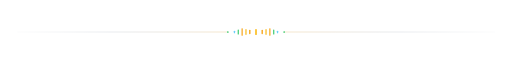
t = 0.00 s
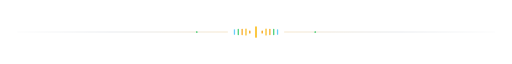
t = 0.53 s
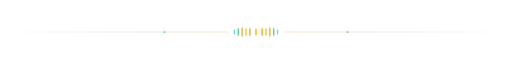
t = 1.07 s
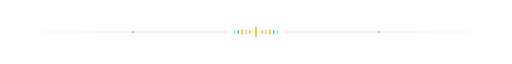
t = 1.60 s
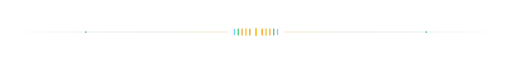
t = 2.40 s
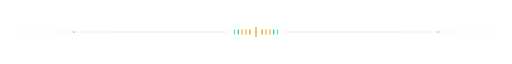
t = 2.60 s

The animated SVG that drew these frames (rendered in a browser with its animation timeline set to each time). Animation: 26 SMIL elements (animate=26); one cycle of 3.20 s, repeats indefinitely.

<svg xmlns="http://www.w3.org/2000/svg" viewBox="0 0 1200 36" width="1200" height="36" fill="none">
  <defs>
    <linearGradient id="waveRail" x1="0" y1="0" x2="1200" y2="0" gradientUnits="userSpaceOnUse">
      <stop offset="0%" stop-color="#64748B" stop-opacity="0"/>
      <stop offset="22%" stop-color="#64748B" stop-opacity="0.28"/>
      <stop offset="50%" stop-color="#F59E0B" stop-opacity="0.5"/>
      <stop offset="78%" stop-color="#64748B" stop-opacity="0.28"/>
      <stop offset="100%" stop-color="#64748B" stop-opacity="0"/>
    </linearGradient>
  </defs>

  <!-- Outer wings -->
  <line x1="40" y1="18" x2="534" y2="18" stroke="url(#waveRail)" stroke-width="1.2"/>
  <line x1="666" y1="18" x2="1160" y2="18" stroke="url(#waveRail)" stroke-width="1.2"/>

  <!-- Outbound speech-pulse photons -->
  <circle cy="18" r="2" fill="#22C55E">
    <animate attributeName="cx" values="534;90" dur="3.2s" repeatCount="indefinite"/>
    <animate attributeName="opacity" values="0.9;0.9;0" keyTimes="0;0.75;1" dur="3.2s" repeatCount="indefinite"/>
  </circle>
  <circle cy="18" r="2" fill="#22C55E">
    <animate attributeName="cx" values="666;1110" dur="3.2s" repeatCount="indefinite"/>
    <animate attributeName="opacity" values="0.9;0.9;0" keyTimes="0;0.75;1" dur="3.2s" repeatCount="indefinite"/>
  </circle>

  <!-- Symmetrical VAD equalizer bars -->
  <g stroke-linecap="round">
    <rect x="548" y="14" width="3" height="8" rx="1.5" fill="#38BDF8" fill-opacity="0.75">
      <animate attributeName="height" values="6;16;6" dur="1.5s" begin="0.0s" repeatCount="indefinite"/>
      <animate attributeName="y" values="15;10;15" dur="1.5s" begin="0.0s" repeatCount="indefinite"/>
    </rect>
    <rect x="557" y="12" width="3" height="12" rx="1.5" fill="#22C55E" fill-opacity="0.82">
      <animate attributeName="height" values="8;22;8" dur="1.3s" begin="0.2s" repeatCount="indefinite"/>
      <animate attributeName="y" values="14;7;14" dur="1.3s" begin="0.2s" repeatCount="indefinite"/>
    </rect>
    <rect x="566" y="9" width="3" height="18" rx="1.5" fill="#F59E0B" fill-opacity="0.88">
      <animate attributeName="height" values="10;26;10" dur="1.15s" begin="0.35s" repeatCount="indefinite"/>
      <animate attributeName="y" values="13;5;13" dur="1.15s" begin="0.35s" repeatCount="indefinite"/>
    </rect>
    <rect x="575" y="11" width="3" height="14" rx="1.5" fill="#FBBF24">
      <animate attributeName="height" values="8;22;8" dur="1.4s" begin="0.1s" repeatCount="indefinite"/>
      <animate attributeName="y" values="14;7;14" dur="1.4s" begin="0.1s" repeatCount="indefinite"/>
    </rect>
    <rect x="584" y="13" width="3" height="10" rx="1.5" fill="#F59E0B">
      <animate attributeName="height" values="6;18;6" dur="1.25s" begin="0.45s" repeatCount="indefinite"/>
      <animate attributeName="y" values="15;9;15" dur="1.25s" begin="0.45s" repeatCount="indefinite"/>
    </rect>

    <!-- Center core -->
    <rect x="598" y="6" width="4" height="24" rx="2" fill="#FBBF24">
      <animate attributeName="height" values="14;28;14" dur="1.1s" repeatCount="indefinite"/>
      <animate attributeName="y" values="11;4;11" dur="1.1s" repeatCount="indefinite"/>
    </rect>

    <!-- Mirror right -->
    <rect x="613" y="13" width="3" height="10" rx="1.5" fill="#F59E0B">
      <animate attributeName="height" values="6;18;6" dur="1.25s" begin="0.45s" repeatCount="indefinite"/>
      <animate attributeName="y" values="15;9;15" dur="1.25s" begin="0.45s" repeatCount="indefinite"/>
    </rect>
    <rect x="622" y="11" width="3" height="14" rx="1.5" fill="#FBBF24">
      <animate attributeName="height" values="8;22;8" dur="1.4s" begin="0.1s" repeatCount="indefinite"/>
      <animate attributeName="y" values="14;7;14" dur="1.4s" begin="0.1s" repeatCount="indefinite"/>
    </rect>
    <rect x="631" y="9" width="3" height="18" rx="1.5" fill="#F59E0B" fill-opacity="0.88">
      <animate attributeName="height" values="10;26;10" dur="1.15s" begin="0.35s" repeatCount="indefinite"/>
      <animate attributeName="y" values="13;5;13" dur="1.15s" begin="0.35s" repeatCount="indefinite"/>
    </rect>
    <rect x="640" y="12" width="3" height="12" rx="1.5" fill="#22C55E" fill-opacity="0.82">
      <animate attributeName="height" values="8;22;8" dur="1.3s" begin="0.2s" repeatCount="indefinite"/>
      <animate attributeName="y" values="14;7;14" dur="1.3s" begin="0.2s" repeatCount="indefinite"/>
    </rect>
    <rect x="649" y="14" width="3" height="8" rx="1.5" fill="#38BDF8" fill-opacity="0.75">
      <animate attributeName="height" values="6;16;6" dur="1.5s" begin="0.0s" repeatCount="indefinite"/>
      <animate attributeName="y" values="15;10;15" dur="1.5s" begin="0.0s" repeatCount="indefinite"/>
    </rect>
  </g>
</svg>
